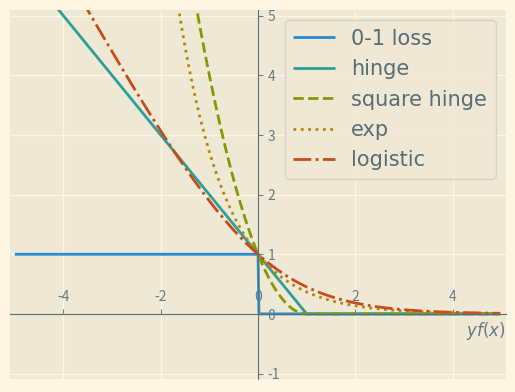

Source code (Python):
import matplotlib.pyplot as plt
import numpy as np

x = np.arange(-5, 5, 0.02)

loss01 = [(1-np.sign(xi))/2 for xi in x]
hinge = np.maximum(0, 1-x)
square_hinge = np.maximum(0, 1-x)**2
exp = np.exp(-x)
logistic = np.log2(1 + np.exp(-x))


with plt.style.context('Solarize_Light2'):
    
    plt.axis([-5.1, 5.1, -1.1, 5.1])

    ax = plt.gca()

    ax.xaxis.set_ticks_position('bottom')
    ax.spines['bottom'].set_position(('data', 0))
    #ax.spines['bottom'].set_color('#586e75')

    ax.yaxis.set_ticks_position('left')
    ax.spines['left'].set_position(('data', 0))
    #ax.spines['left'].set_color('#586e75')

    ax.xaxis.set_ticks_position('top')
    ax.spines['top'].set_position(('data', 0))
    ax.spines['top'].set_color('#586e75')

    ax.yaxis.set_ticks_position('right')
    ax.spines['right'].set_position(('data', 0))
    ax.spines['right'].set_color('#586e75')

    ax.tick_params(axis='x')
    ax.tick_params(axis='y')

    plt.plot(x, loss01, linestyle="solid", linewidth=2, label="0-1 loss")
    plt.plot(x, hinge, linestyle="-", linewidth=2, label="hinge")
    plt.plot(x, square_hinge, linestyle="dashed", linewidth=2, label="square hinge")
    plt.plot(x, exp, linestyle=":", linewidth=2, label="exp")
    plt.plot(x, logistic, linestyle="-.", linewidth=2, label="logistic")

    legend = plt.legend(loc='upper right', prop={'family': 'EB Garamond', 'size': 15})
    plt.setp(legend.get_texts(), color='#586e75')

    plt.xlabel(r'$y f(x)$', loc='right')

plt.savefig('surrogate-loss.svg', transparent=True)
plt.show()
